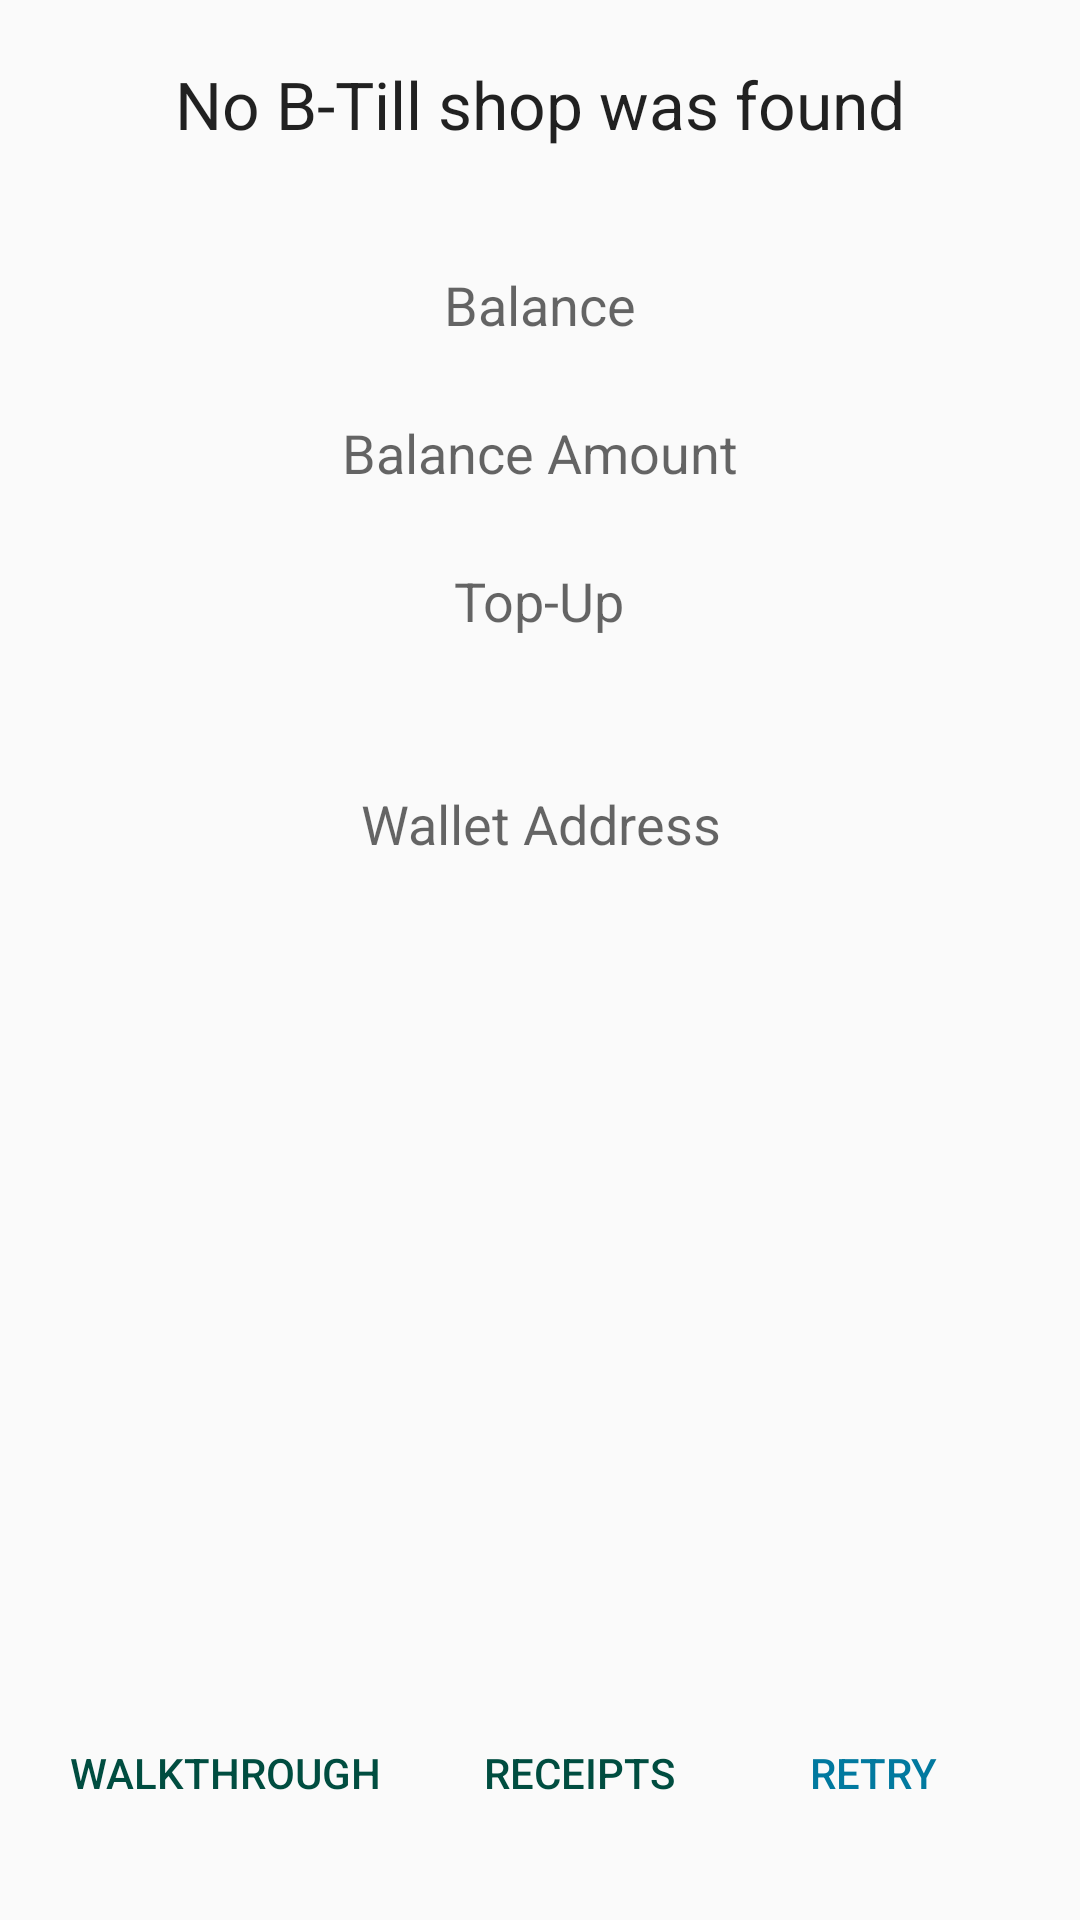

Reconstruct the res/layout file that produces this screen, plus the resources it refers to.
<!-- AndroidManifest.xml: application theme Theme.AppCompat.Light.NoActionBar.FullScreen -->
<!-- res/layout/server_not_found_home.xml -->
<?xml version="1.0" encoding="utf-8"?>
<RelativeLayout xmlns:android="http://schemas.android.com/apk/res/android"
              android:orientation="vertical"
              android:layout_width="match_parent"
              android:layout_height="match_parent">

    <TextView
        android:layout_width="wrap_content"
        android:layout_height="wrap_content"
        android:textAppearance="?android:attr/textAppearanceLarge"
        android:text="@string/server_not_found_title"
        android:id="@+id/serverNotFoundTitle"
        android:layout_alignParentTop="true"
        android:layout_centerHorizontal="true"
        android:layout_marginTop="20dp"
        />

    <TextView
        android:layout_width="wrap_content"
        android:layout_height="wrap_content"
        android:textAppearance="?android:attr/textAppearanceMedium"
        android:text="@string/balance"
        android:id="@+id/serverNotFoundBalanceTitle"
        android:layout_below="@+id/serverNotFoundTitle"
        android:layout_centerHorizontal="true"
        android:layout_marginTop="40dp"
        />

    <TextView
        android:layout_width="wrap_content"
        android:layout_height="wrap_content"
        android:textAppearance="?android:attr/textAppearanceMedium"
        android:text="Balance Amount"
        android:id="@+id/serverNotFoundBalanceAmount"
        android:layout_below="@+id/serverNotFoundBalanceTitle"
        android:layout_centerHorizontal="true"
        android:layout_marginTop="25dp"
        />

    <TextView
        android:layout_width="wrap_content"
        android:layout_height="wrap_content"
        android:textAppearance="?android:attr/textAppearanceMedium"
        android:text="@string/topup"
        android:id="@+id/serverNotFoundTopUpTitle"
        android:layout_below="@+id/serverNotFoundBalanceAmount"
        android:layout_centerHorizontal="true"
        android:layout_marginTop="25dp"
        />

    <ImageView
        android:layout_width="wrap_content"
        android:layout_height="wrap_content"
        android:id="@+id/serverNotFoundQR"
        android:layout_below="@+id/serverNotFoundTopUpTitle"
        android:layout_centerHorizontal="true"
        android:layout_marginTop="25dp"/>

    <TextView
        android:layout_width="wrap_content"
        android:layout_height="wrap_content"
        android:textAppearance="?android:attr/textAppearanceMedium"
        android:text="Wallet Address"
        android:id="@+id/serverNotFoundWalletAddress"
        android:layout_below="@+id/serverNotFoundQR"
        android:layout_marginTop="25dp"
        android:minLines="2"
        android:layout_alignParentEnd="true"
        android:layout_alignParentStart="true"
        android:layout_marginLeft="25dp"
        android:layout_marginRight="25dp"
        android:textAlignment="center"
        />

    <Button
        android:layout_width="wrap_content"
        android:layout_height="wrap_content"
        android:text="@string/retry"
        android:id="@+id/serverNotFoundRetryButton"
        android:layout_alignParentBottom="true"
        android:layout_alignParentEnd="true"
        style="?android:borderlessButtonStyle"
        android:layout_marginBottom="25dp"
        android:layout_marginRight="25dp"
        android:layout_marginLeft="10dp"
        android:textColor="@color/myBlue"/>

    <Button
        android:layout_width="wrap_content"
        android:layout_height="wrap_content"
        android:text="@string/receipts"
        android:id="@+id/serverNotFoundReceiptButton"
        android:layout_alignBottom="@+id/serverNotFoundRetryButton"
        android:layout_toLeftOf="@+id/serverNotFoundRetryButton"
        style="?android:borderlessButtonStyle"
        android:textColor="@color/alternativeGreen"
        android:layout_marginLeft="10dp"/>

    <Button
        style="?android:borderlessButtonStyle"
        android:layout_width="wrap_content"
        android:layout_height="wrap_content"
        android:text="@string/walkthrough"
        android:id="@+id/serverNotFoundWalkthroughButton"
        android:textColor="@color/alternativeGreen"
        android:layout_alignBottom="@+id/serverNotFoundReceiptButton"
        android:layout_toStartOf="@+id/serverNotFoundReceiptButton"/>
</RelativeLayout>
<!-- resources referenced by this layout -->
<resources>
  <color name="alternativeGreen">#004D40</color>
  <color name="myBlue">#01799f</color>
  <string name="balance">Balance</string>
  <string name="receipts">Receipts</string>
  <string name="retry">Retry</string>
  <string name="server_not_found_title">No B-Till shop was found</string>
  <string name="topup">Top-Up</string>
  <string name="walkthrough">Walkthrough</string>
  <style name="Theme.AppCompat.Light.NoActionBar.FullScreen" parent="@style/Theme.AppCompat.Light">
          <item name="android:windowNoTitle">true</item>
          <item name="android:windowActionBar">false</item>
          <item name="android:windowFullscreen">true</item>
          <item name="android:windowContentOverlay">@null</item>
      </style>
</resources>
